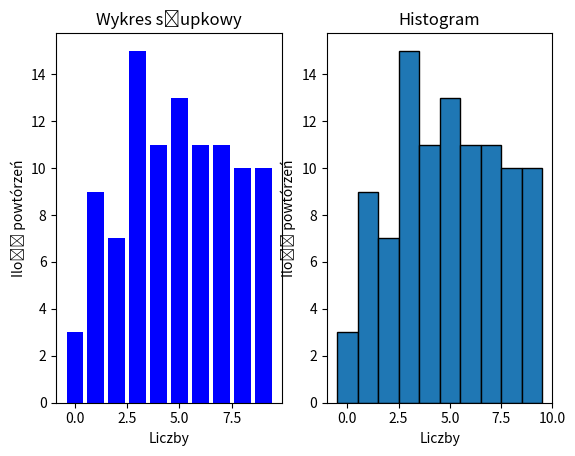

The matplotlib source for this figure:
import matplotlib.pyplot as plt
import numpy as np

# Generujemy tablicę 100 liczb z zakresu <0, 9>
numbers = np.random.randint(0, 10, 100)

counts = np.bincount(numbers)

plt.subplot(1, 2, 1)  # 1 wiersz, 2 kolumny, pierwszy wykres
plt.bar(range(10), counts, color='blue')
plt.title('Wykres słupkowy')
plt.xlabel('Liczby')
plt.ylabel('Ilość powtórzeń')

plt.subplot(1, 2, 2)  # 1 wiersz, 2 kolumny, drugi wykres
plt.hist(numbers, bins=range(11), edgecolor='black', align='left')
plt.title('Histogram')
plt.xlabel('Liczby')
plt.ylabel('Ilość powtórzeń')

plt.show()